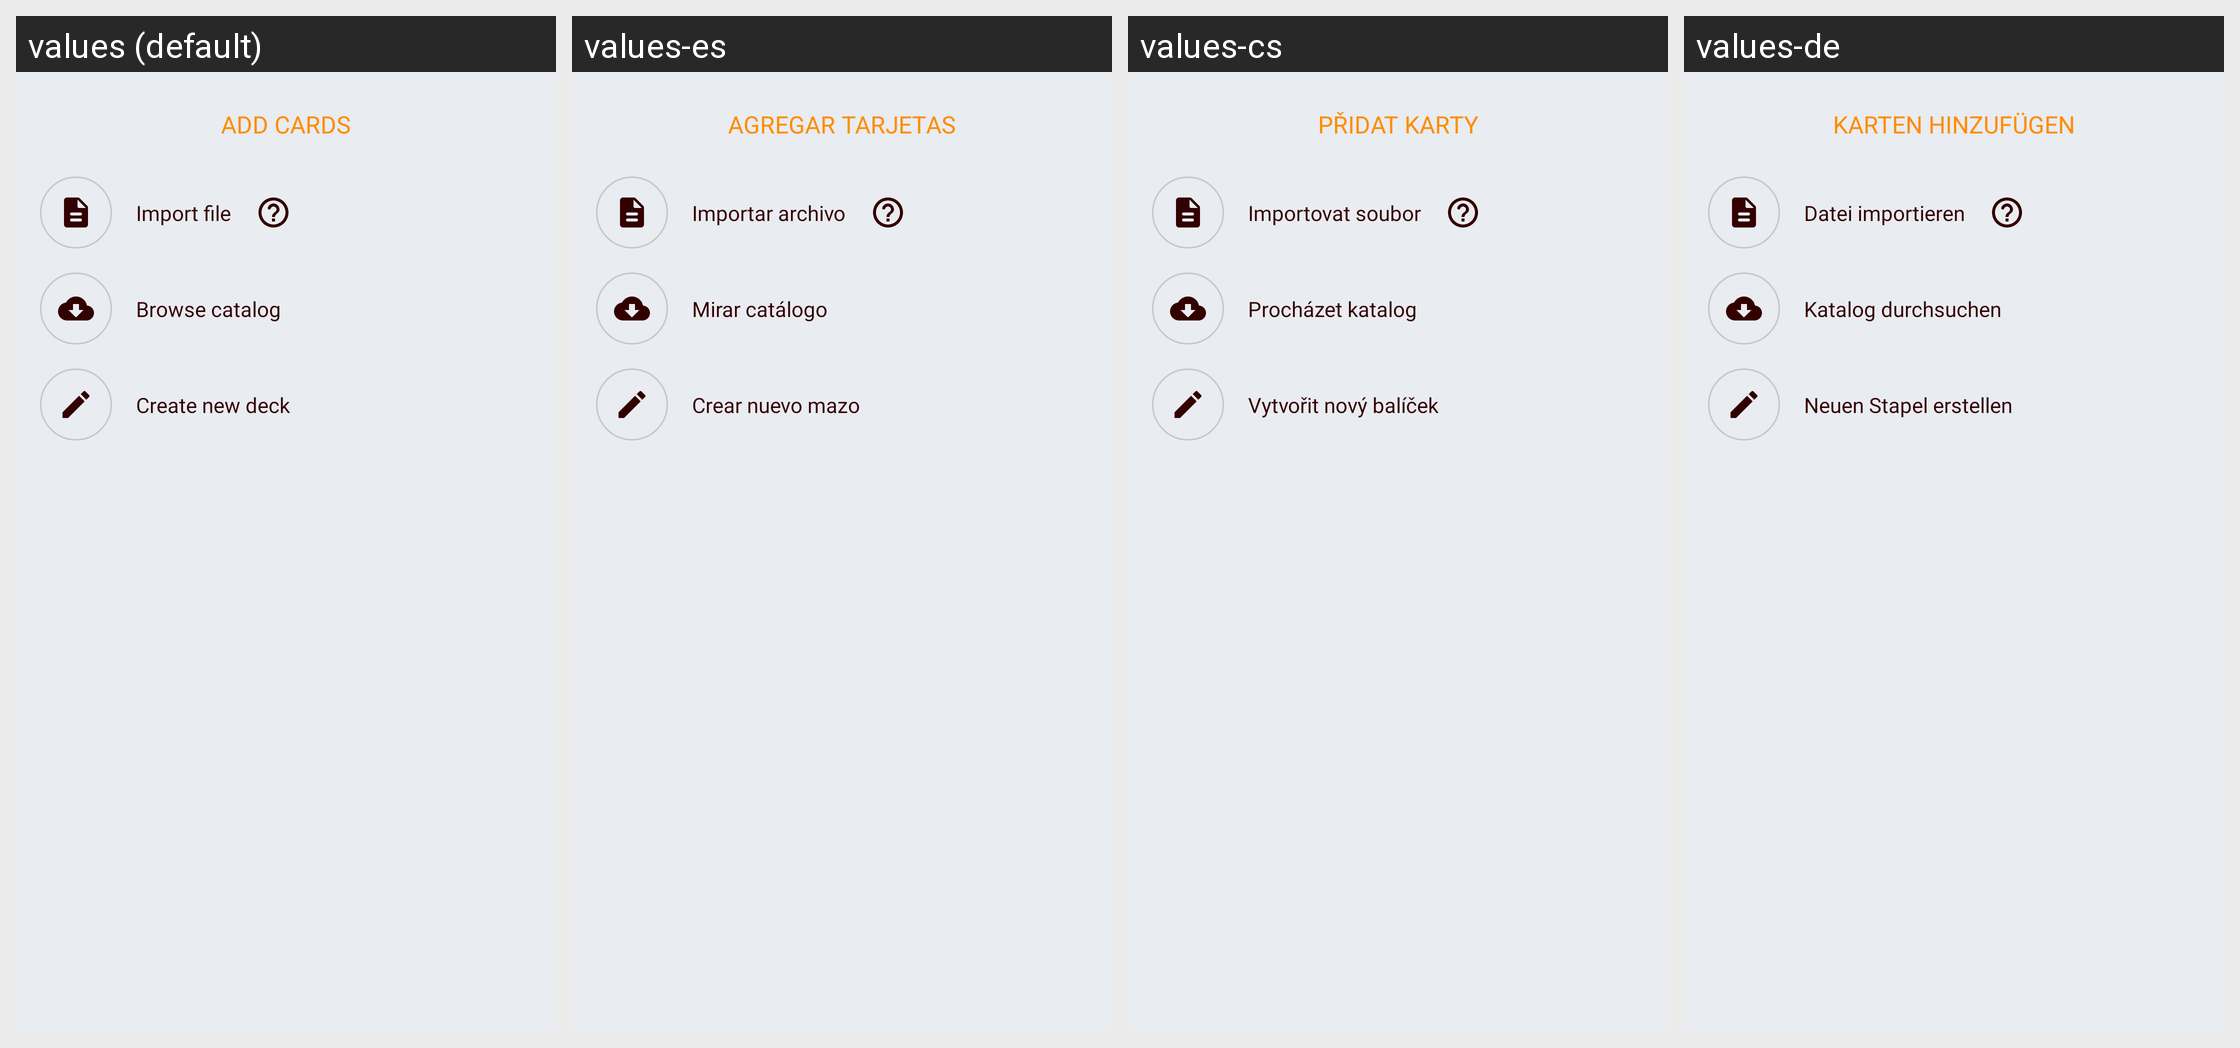

This grid shows one Android layout under several languages. Give, for every string resource on the screen, its name, the default text and each shown locale's text.
Android screen res/layout/popup_add_cards.xml rendered under 4 locales, left to right: values (default), values-es, values-cs, values-de. Device: Nexus 5 (rendered at 1080×1920; each locale shown at half size, 540×960, under a caption strip naming it); theme AppTheme.
Other locales in the repository, not shown: values-el, values-eu, values-fr, values-hi, values-in, values-it, values-ne, values-nl, values-pl, values-pt-rBR, values-pt-rPT, values-ru, values-tr, values-uk, values-vi, values-zh-rCN.
Strings drawn on this screen, with the default value and each locale's value (text and hints the layout hard-codes, and strings that could not be matched under every locale, appear in the picture but are not listed):

title_add_cards_popup
  values: Add cards
  values-es: Agregar tarjetas
  values-cs: Přidat karty
  values-de: Karten hinzufügen

text_import_file_button
  values: Import file
  values-es: Importar archivo
  values-cs: Importovat soubor
  values-de: Datei importieren

text_browse_catalog_button
  values: Browse catalog
  values-es: Mirar catálogo
  values-cs: Procházet katalog
  values-de: Katalog durchsuchen

text_create_new_deck_button
  values: Create new deck
  values-es: Crear nuevo mazo
  values-cs: Vytvořit nový balíček
  values-de: Neuen Stapel erstellen
